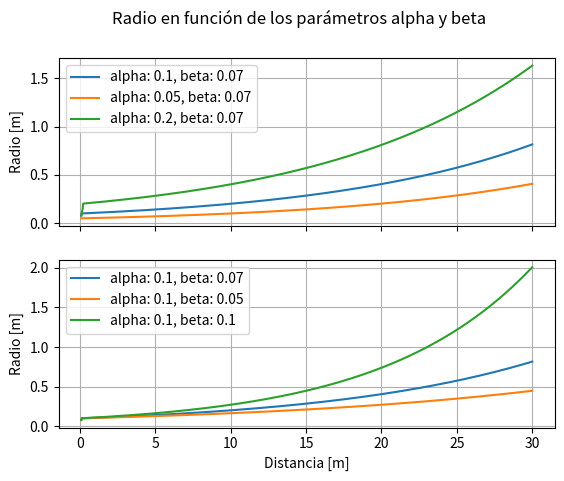

This chart was generated by the following Python code:
'''
Created on May 8, 2024

@author: seb
'''

import os
import csv
import math
import numpy as np
import matplotlib.pyplot as plt

def get_radius(rho, alpha, beta):
    radius = alpha * math.exp(beta * rho);
    if radius >= rho:
        radius = rho * 0.8
    return radius

if __name__ == '__main__':
    
    alpha_default = 0.1
    beta_default = 0.07
    alphas = [0.1, 0.05, 0.2]
    betas = [0.07, 0.05, 0.1]
    
    x = np.linspace(0.1, 30., 1000)
    
    fig, axs = plt.subplots(2, 1, sharex=True)
    fig.suptitle('Radio en función de los parámetros alpha y beta')
    ax = axs[0]
    for p in alphas:
        a = p
        b = beta_default
        y = [get_radius(x, a, b) for x in x]
        label = f'alpha: {a}, beta: {b}'
        ax.plot(x, y, label=label)
    ax.grid(True)
    ax.legend()
    ax.set_ylabel('Radio [m]')
    
    ax = axs[1]
    for p in betas:
        a = alpha_default
        b = p
        y = [get_radius(x, a, b) for x in x]
        label = f'alpha: {a}, beta: {b}'
        ax.plot(x, y, label=label)
    ax.grid(True)
    ax.legend()
    ax.set_ylabel('Radio [m]')
    ax.set_xlabel('Distancia [m]')
    
    out_file = os.path.join('.', 'out', 'falko_radius_vs_distance.pdf')
    plt.savefig(out_file, dpi=80, format='pdf')
    
    plt.show()
